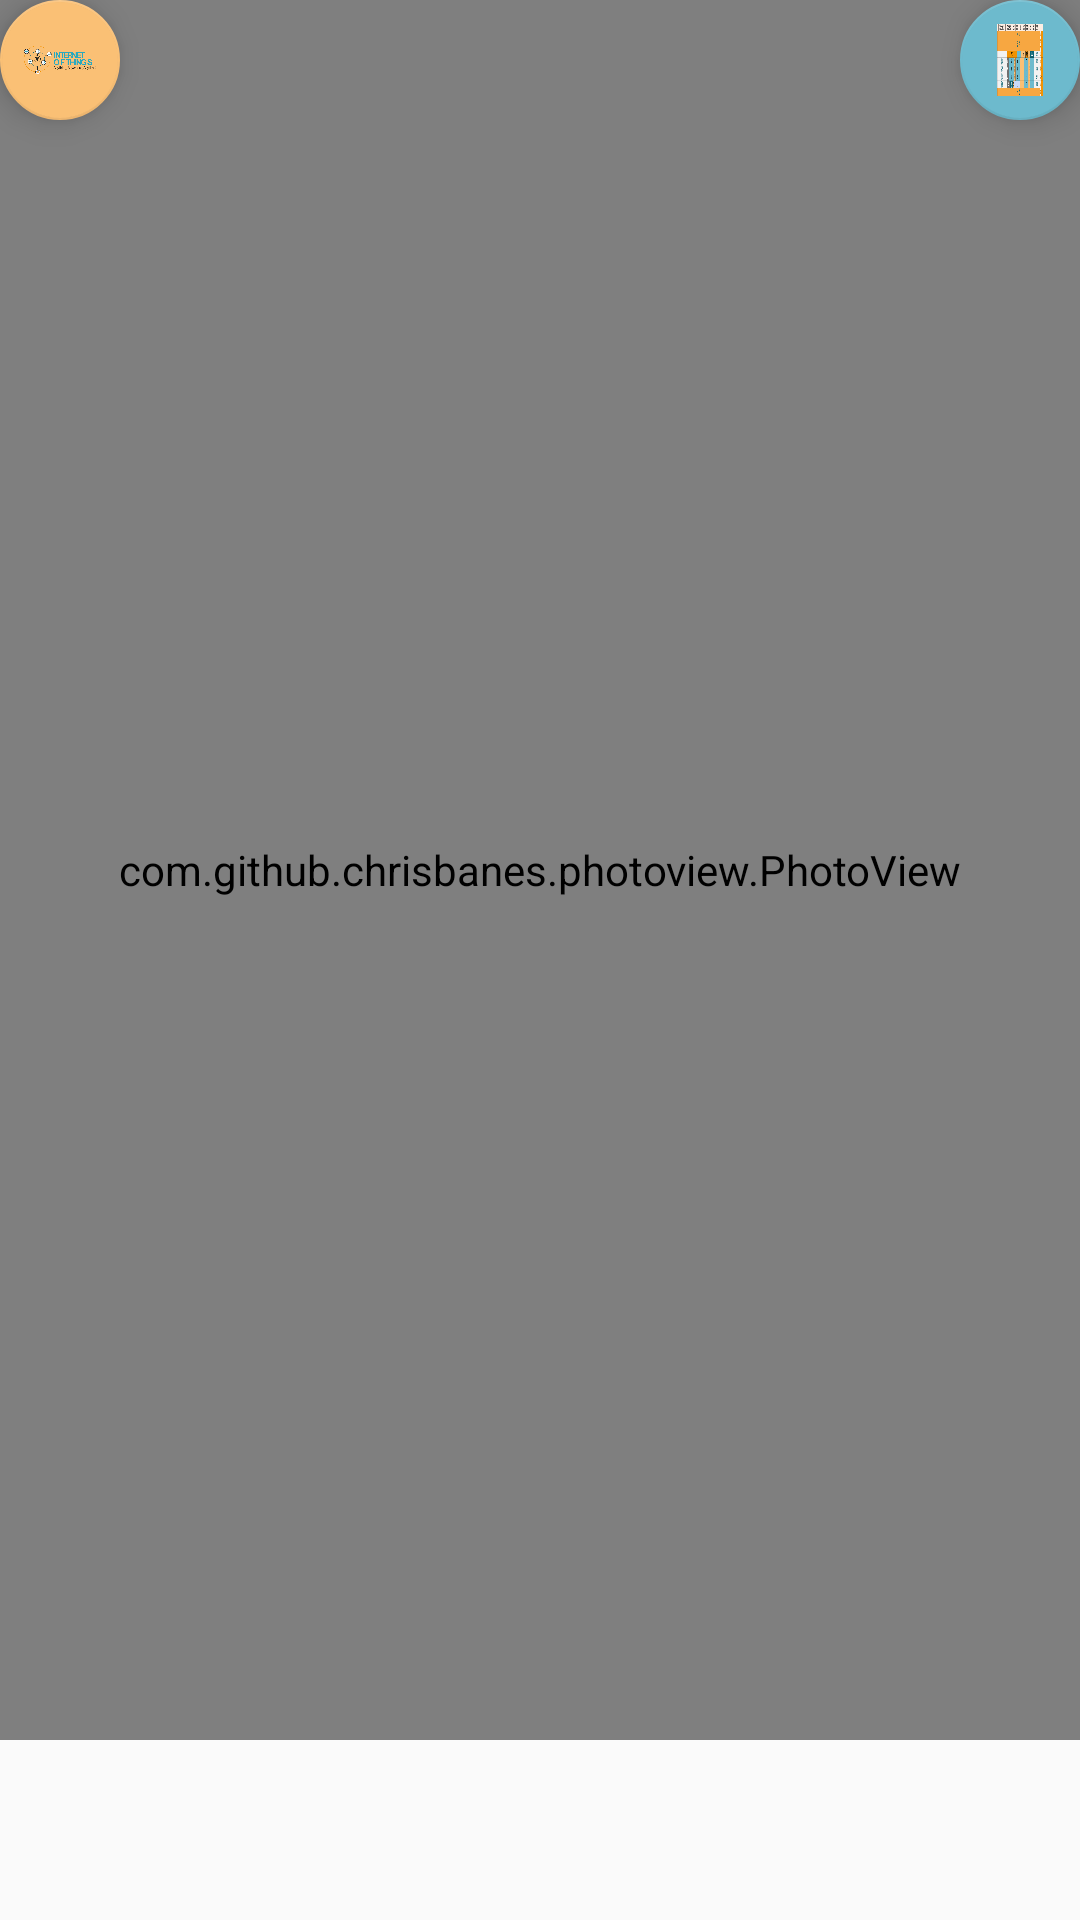

The Android layout XML behind this screen, and the referenced resources:
<!-- AndroidManifest.xml: application theme AppTheme -->
<!-- res/layout/horario_equipas.xml -->
<?xml version="1.0" encoding="utf-8"?>
<FrameLayout xmlns:android="http://schemas.android.com/apk/res/android"
    xmlns:app="http://schemas.android.com/apk/res-auto"
    android:orientation="vertical"
    android:layout_width="match_parent"
    android:layout_height="match_parent">


    <com.github.chrisbanes.photoview.PhotoView
        android:id="@+id/imageView2"
        android:layout_width="match_parent"
        android:layout_height="match_parent"
        android:src="@mipmap/logo_ac"
        android:layout_marginBottom="60dp"
        android:scaleType="centerInside"/>

    <android.support.design.widget.FloatingActionButton
        android:id="@+id/fab"
        android:layout_width="wrap_content"
        android:layout_height="wrap_content"
        android:layout_gravity="end"
        android:src="@mipmap/schedule"
        app:fabSize="mini"
        app:backgroundTint="#6DBACD"
        app:elevation="6dp"
        app:pressedTranslationZ="12dp" />

    <android.support.design.widget.FloatingActionButton
        android:id="@+id/fab2"
        android:layout_width="wrap_content"
        android:layout_height="wrap_content"
        android:layout_gravity="start"
        app:fabSize="mini"
        android:src="@mipmap/logo_ac_horizontal"
        app:backgroundTint="#FAC075"
        app:elevation="6dp"
        app:pressedTranslationZ="12dp" />

</FrameLayout>
<!-- resources referenced by this layout -->
<resources>
  <!-- mipmap logo_ac: png bitmap (mipmap, 49319 bytes) -->
  <!-- mipmap logo_ac_horizontal: png bitmap (mipmap, 47877 bytes) -->
  <!-- mipmap schedule: png bitmap (mipmap, 60719 bytes) -->
  <style name="AppTheme" parent="Theme.AppCompat.Light.DarkActionBar">
          
          <item name="colorPrimary">@color/colorPrimary</item>
          <item name="colorPrimaryDark">@color/colorPrimaryDark</item>
          <item name="colorAccent">@color/colorAccent</item>
      </style>
  <color name="colorPrimary">#3F51B5</color>
  <color name="colorPrimaryDark">#303F9F</color>
  <color name="colorAccent">#FF4081</color>
</resources>
